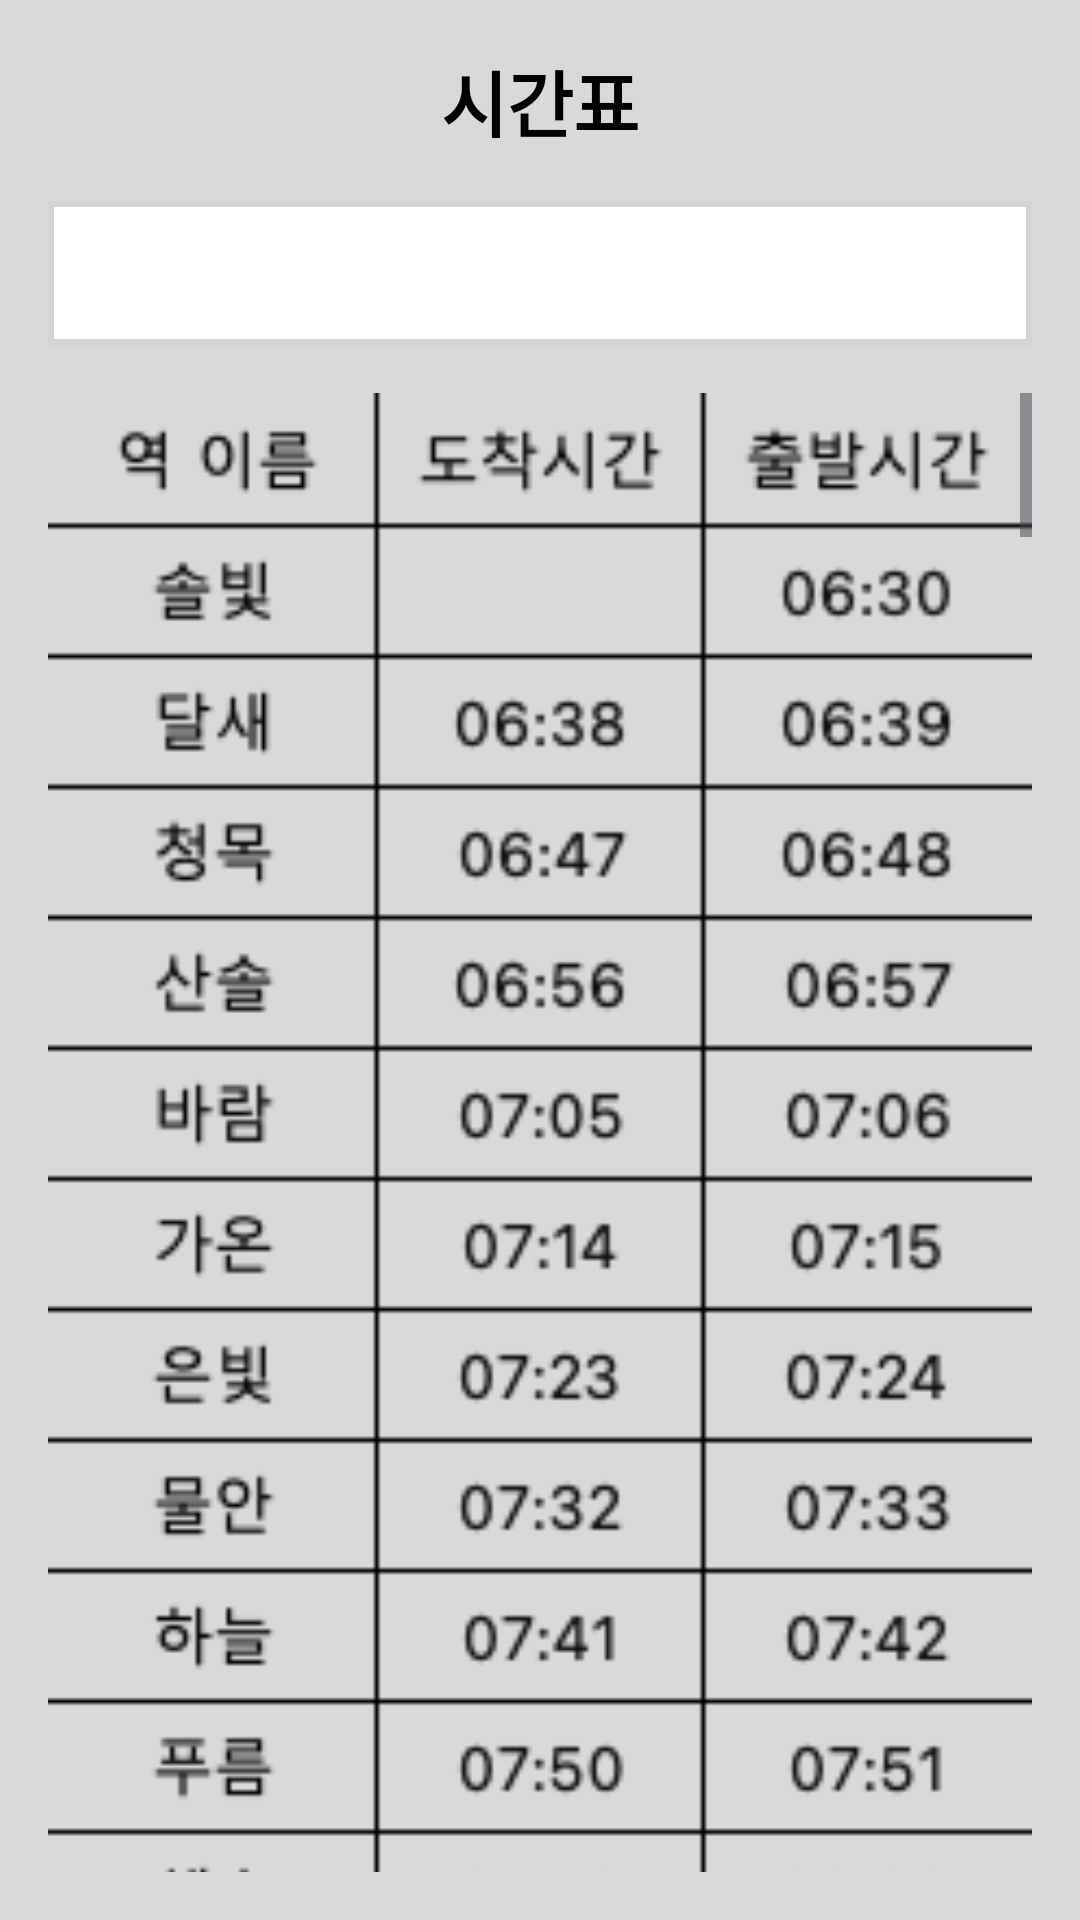

The Android layout XML behind this screen, and the referenced resources:
<!-- AndroidManifest.xml: application theme Theme.MetroMate -->
<!-- res/layout/fragment_timetable.xml -->
<?xml version="1.0" encoding="utf-8"?>
<androidx.constraintlayout.widget.ConstraintLayout
    xmlns:android="http://schemas.android.com/apk/res/android"
    xmlns:app="http://schemas.android.com/apk/res-auto"
    android:layout_width="match_parent"
    android:layout_height="match_parent"
    android:layout_marginTop="48dp"
    android:padding="16dp">

    
    <TextView
        android:id="@+id/timetable_title"
        android:layout_width="match_parent"
        android:layout_height="wrap_content"
        android:text="@string/timetable_title"
        android:textStyle="bold"
        android:textSize="24sp"
        android:textAlignment="center"
        android:textColor="@android:color/black"
        app:layout_constraintTop_toTopOf="parent"
        app:layout_constraintStart_toStartOf="parent"
        app:layout_constraintEnd_toEndOf="parent" />

    
    <Spinner
        android:id="@+id/line_spinner"
        android:layout_width="match_parent"
        android:layout_height="wrap_content"
        android:background="@drawable/background_spinner"
        android:minHeight="48dp"
        app:layout_constraintTop_toBottomOf="@id/timetable_title"
        app:layout_constraintStart_toStartOf="parent"
        app:layout_constraintEnd_toEndOf="parent"
        android:layout_marginTop="16dp" />

    
    <ScrollView
        android:id="@+id/scroll_view_timetable"
        android:layout_width="match_parent"
        android:layout_height="0dp"
        app:layout_constraintTop_toBottomOf="@id/line_spinner"
        app:layout_constraintBottom_toBottomOf="parent"
        app:layout_constraintStart_toStartOf="parent"
        app:layout_constraintEnd_toEndOf="parent"
        android:layout_marginTop="16dp">

        <ImageView
            android:id="@+id/timetable_image"
            android:layout_width="match_parent"
            android:layout_height="wrap_content"
            android:scaleType="centerCrop"
            android:adjustViewBounds="true"
            android:src="@drawable/timetable_1"
            android:contentDescription="@string/timetable_image" />
    </ScrollView>

</androidx.constraintlayout.widget.ConstraintLayout>
<!-- resources referenced by this layout -->
<resources>
  <!-- drawable background_spinner (drawable) -->
  <?xml version="1.0" encoding="utf-8"?>
  <shape xmlns:android="http://schemas.android.com/apk/res/android">
      
      <solid android:color="#FFFFFF" />
  
      
      <stroke
          android:width="2dp"
          android:color="#D3D3D3" />
  
  </shape>
  <!-- drawable timetable_1: png bitmap (drawable, 158302 bytes) -->
  <string name="timetable_image">Timetable Image</string>
  <string name="timetable_title">시간표</string>
  <style name="Theme.MetroMate" parent="Theme.Material3.DayNight.NoActionBar">
          <item name="colorPrimary">@color/colorPrimary</item>
          <item name="colorPrimaryVariant">@color/colorPrimaryVariant</item>
          <item name="android:windowBackground">@color/colorSecondary</item>
      </style>
  <color name="colorPrimary">#EFEFEF</color>
  <color name="colorPrimaryVariant">#797979</color>
  <color name="colorSecondary">#D9D9D9</color>
</resources>
